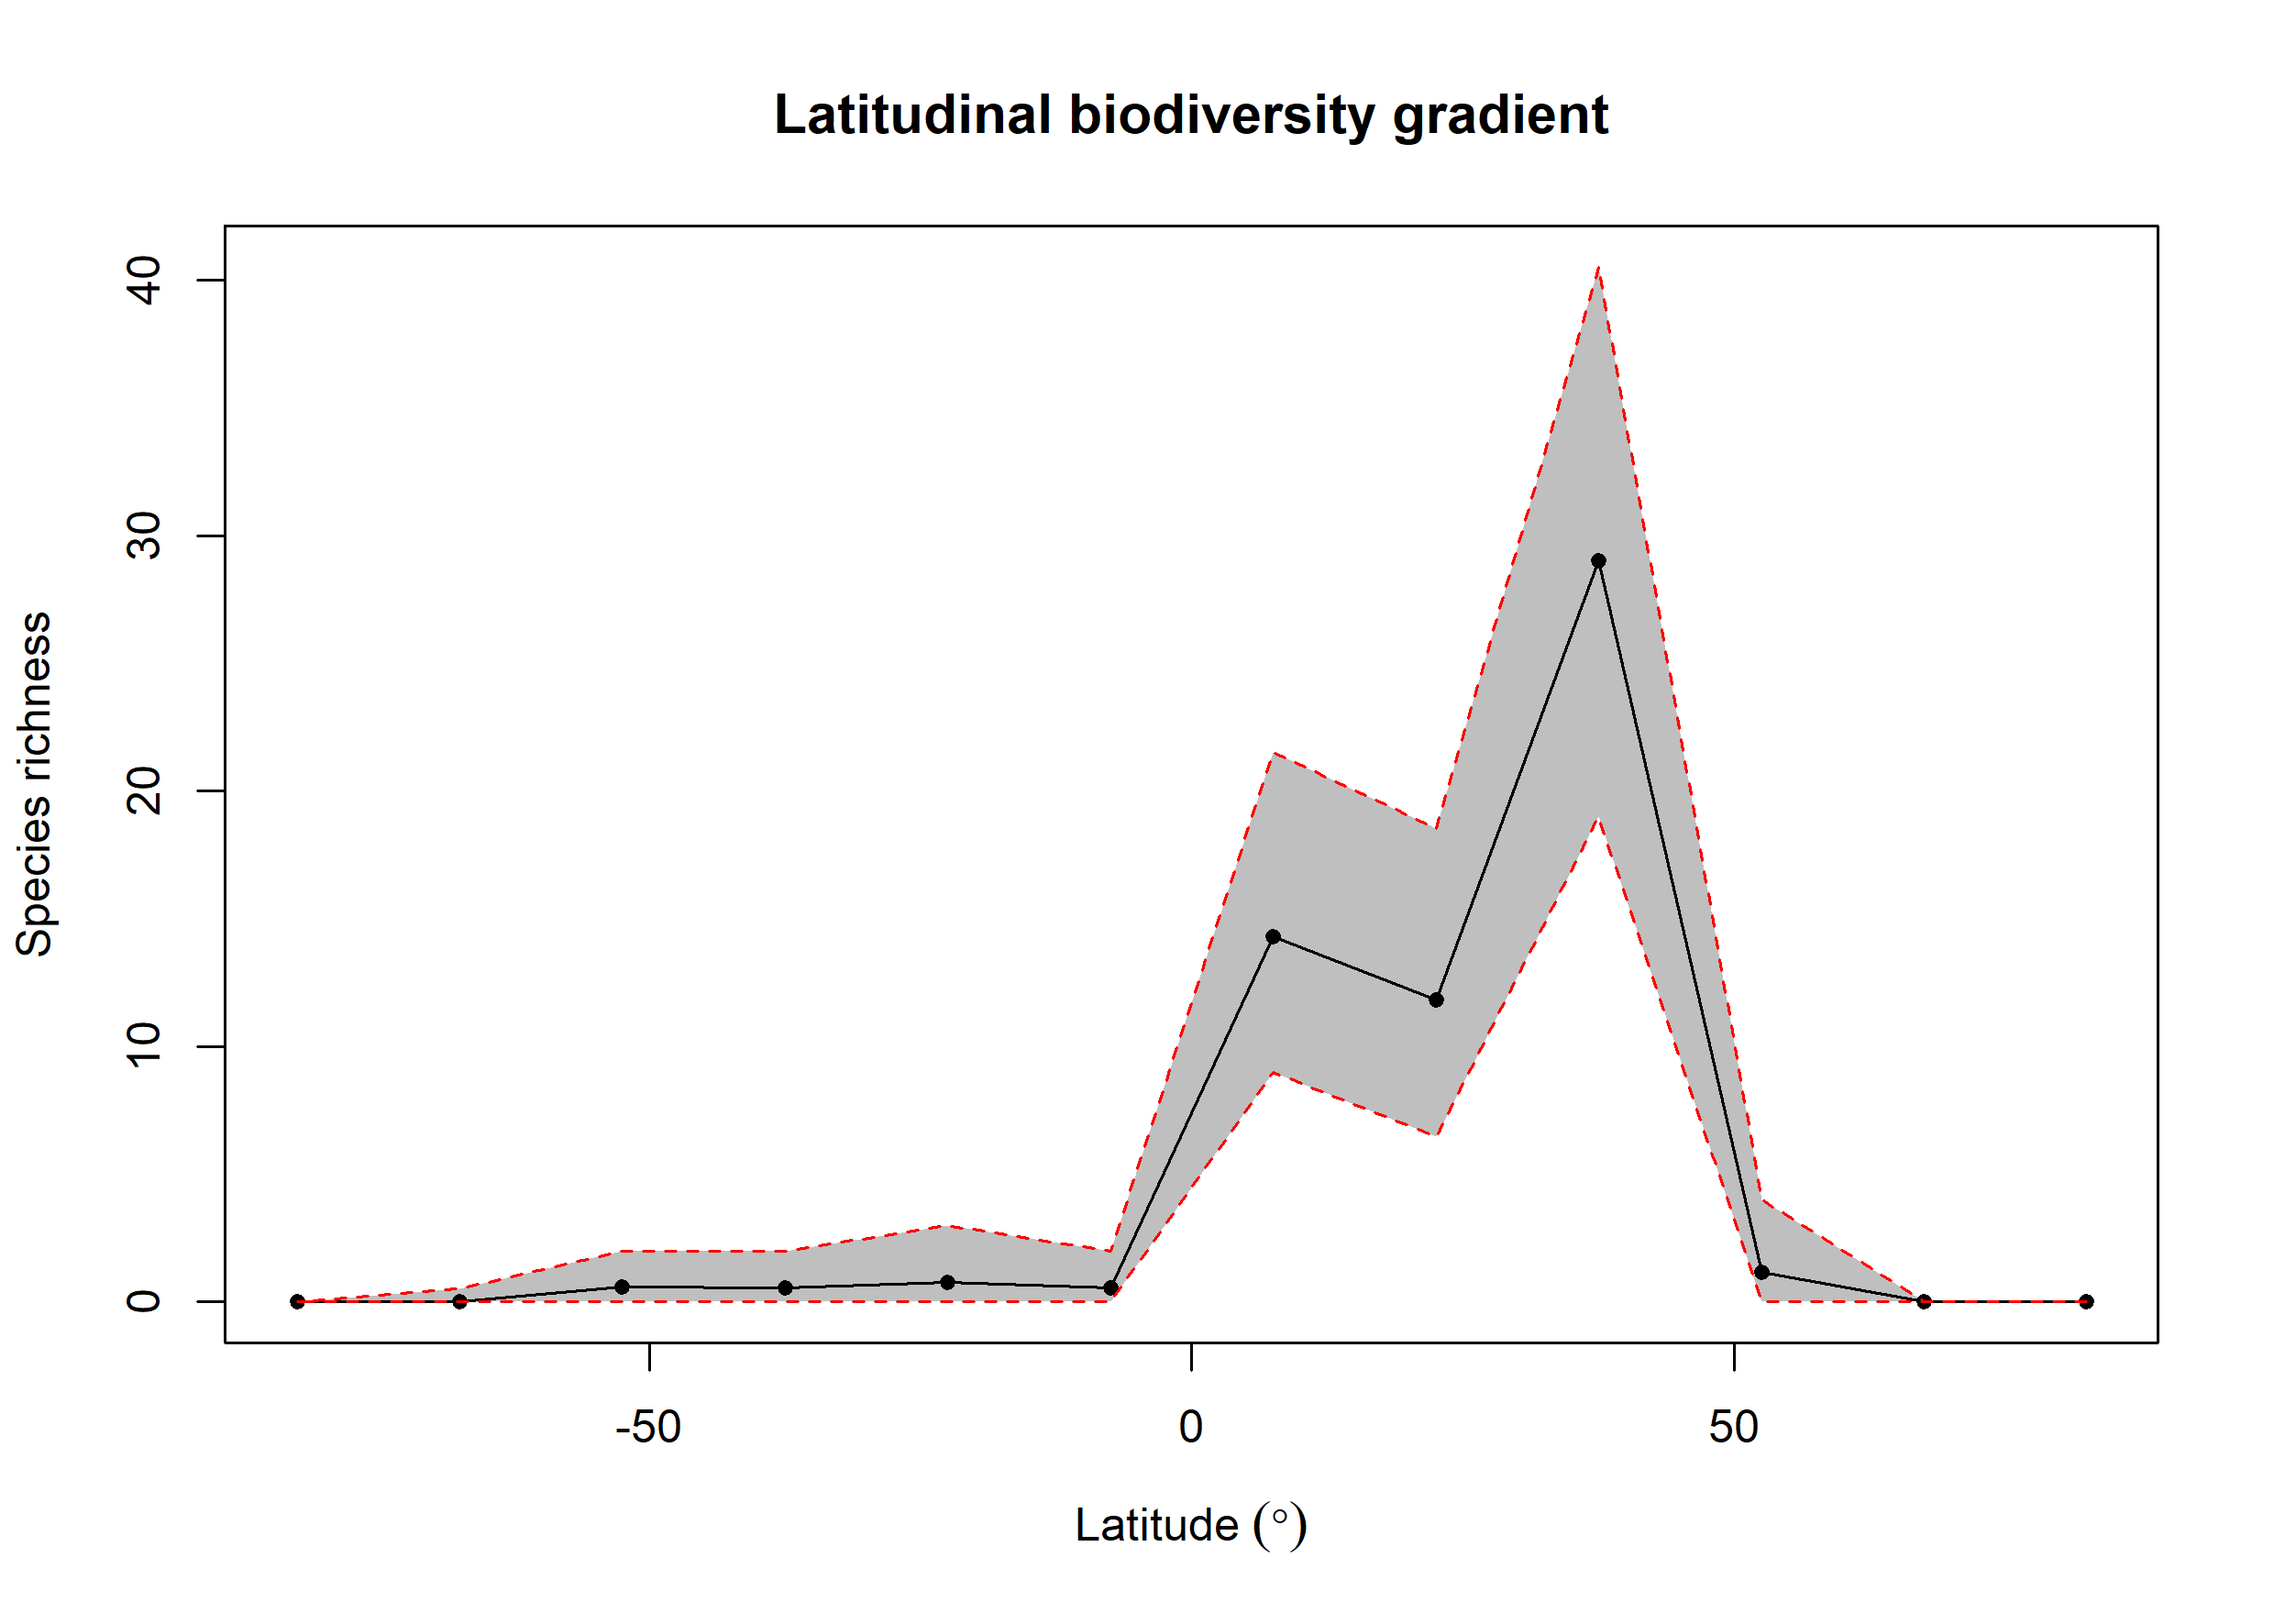

Values plotted in this chart, from the file beside it:
bin, max, min, mid, hemisphere, mean_richness, CI.Lower, CI.Upper
1, 90, 75, 82.5, N, 0, 0, 0
2, 75, 60, 67.5, N, 0, 0, 0
3, 60, 45, 52.5, N, 1.15, 0, 4
4, 45, 30, 37.5, N, 29.04, 19, 40.52
5, 30, 15, 22.5, N, 11.84, 6.475, 18.52
6, 15, 0, 7.5, N, 14.32, 9, 21.52
7, 0, -15, -7.5, S, 0.54, 0, 2
8, -15, -30, -22.5, S, 0.78, 0, 3
9, -30, -45, -37.5, S, 0.55, 0, 2
10, -45, -60, -52.5, S, 0.57, 0, 2
11, -60, -75, -67.5, S, 0.03, 0, 0.525
12, -75, -90, -82.5, S, 0, 0, 0
